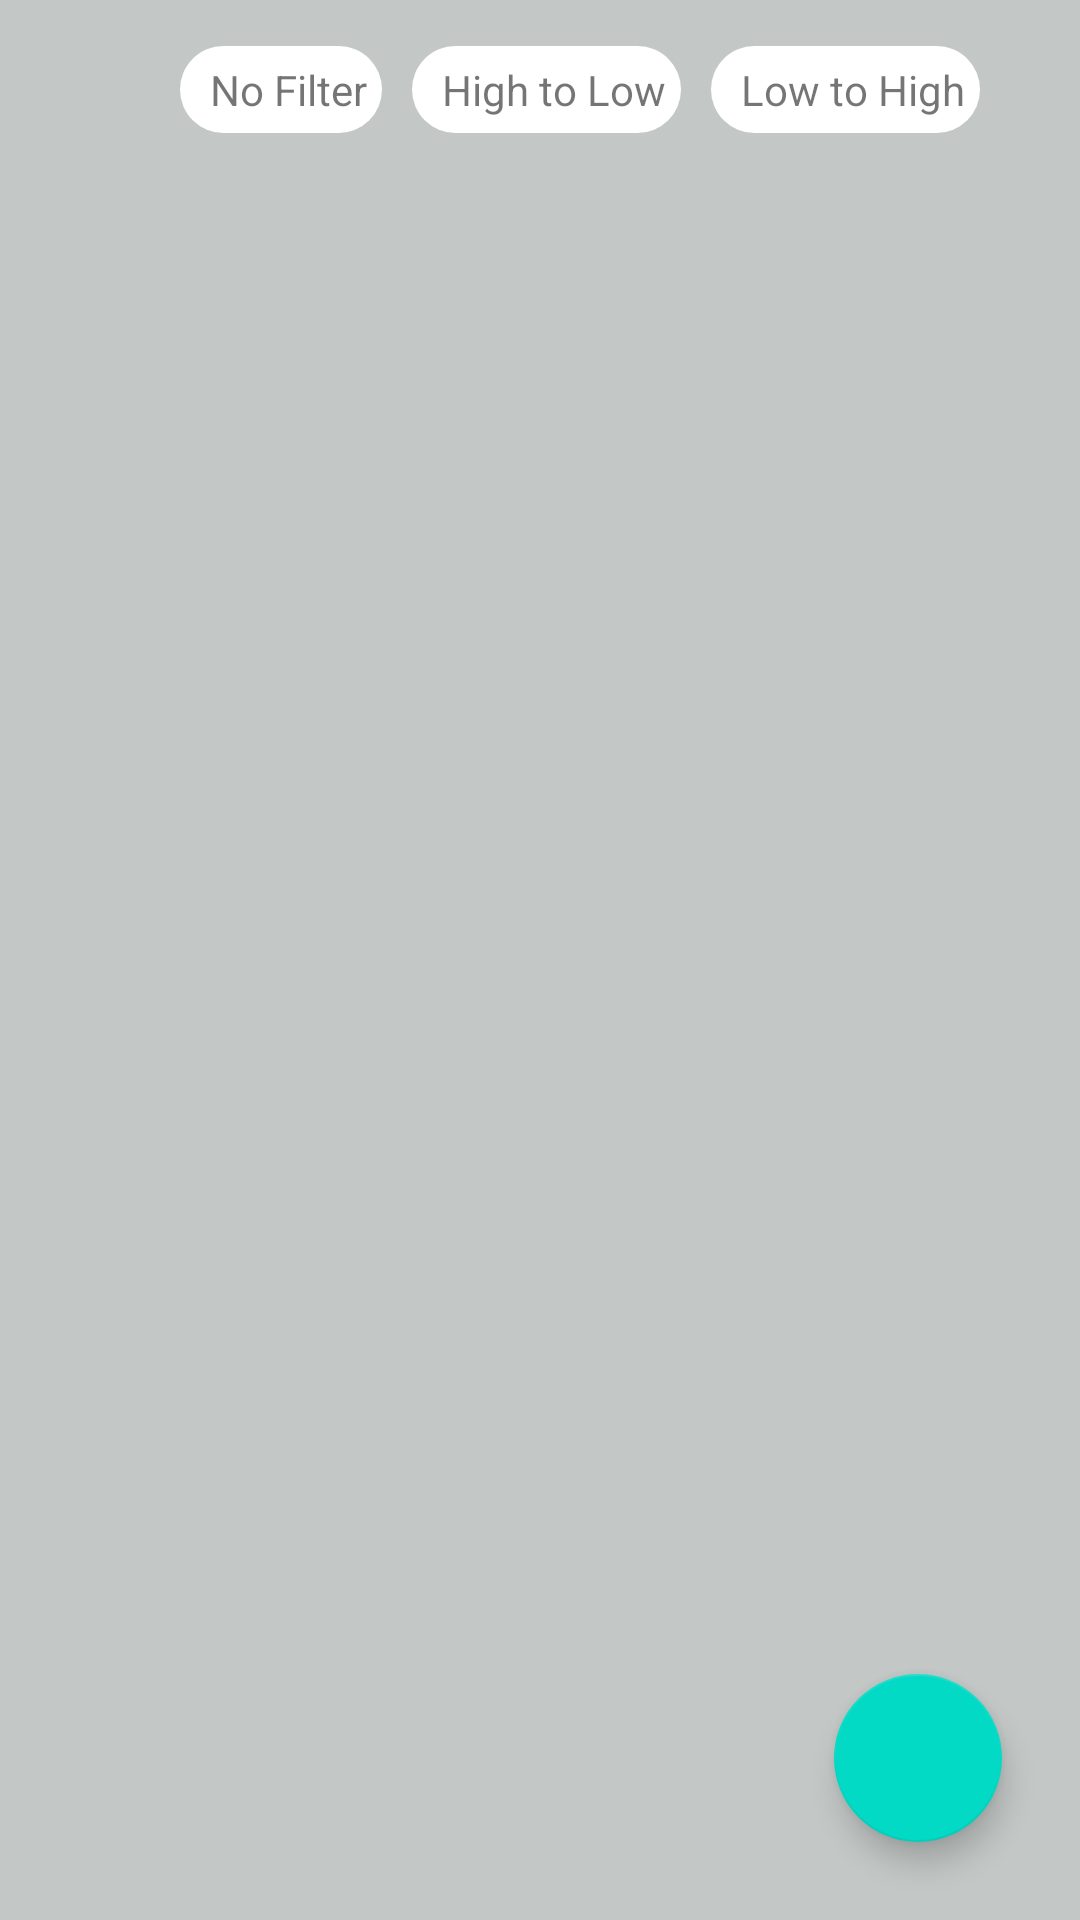

Write the Android layout XML for this screen, with the resource values it uses.
<!-- AndroidManifest.xml: application theme Theme.ShawonDoor -->
<!-- res/layout/activity_main.xml -->
<?xml version="1.0" encoding="utf-8"?>
<RelativeLayout xmlns:android="http://schemas.android.com/apk/res/android"
    xmlns:app="http://schemas.android.com/apk/res-auto"
    xmlns:tools="http://schemas.android.com/tools"
    android:layout_width="match_parent"
    android:layout_height="match_parent"
    android:background="#C3C8C6"
    tools:context=".MainActivity">



    <LinearLayout
        android:id="@+id/filter"
        android:layout_width="match_parent"
        android:layout_height="wrap_content"
        android:layout_margin="5dp"
        android:orientation="horizontal">
  <ImageView

      android:paddingBottom="5dp"
      android:backgroundTint="@color/white"
      android:paddingStart="10dp"
      android:paddingTop="5dp"
      android:paddingEnd="5dp"
      android:layout_width="30dp"
      android:layout_height="30dp"
      android:layout_margin="10dp"
      android:background="@drawable/filter_list_24" />

        <TextView
            android:id="@+id/nofilter"
            android:background="@drawable/filter_un_select"
            android:layout_width="wrap_content"
            android:layout_height="wrap_content"
            android:layout_gravity="center_vertical"
            android:paddingBottom="5dp"
            android:layout_margin="5dp"
            android:paddingStart="10dp"
            android:paddingTop="5dp"
            android:paddingEnd="5dp"

            android:text="No Filter"/>

        <TextView
            android:id="@+id/hightolow"
            android:background="@drawable/filter_un_select"
            android:layout_width="wrap_content"
            android:layout_height="wrap_content"
            android:layout_gravity="center_vertical"
            android:paddingBottom="5dp"
            android:layout_margin="5dp"
            android:paddingStart="10dp"
            android:paddingTop="5dp"
            android:paddingEnd="5dp"
            android:text="High to Low"/>


        <TextView
            android:id="@+id/lowtohigh"
            android:background="@drawable/filter_un_select"
            android:layout_width="wrap_content"
            android:layout_height="wrap_content"
            android:layout_gravity="center_vertical"
            android:paddingBottom="5dp"
            android:layout_margin="5dp"
            android:paddingStart="10dp"
            android:paddingTop="5dp"
            android:paddingEnd="5dp"
            android:text="Low to High"/>



    </LinearLayout>

    <androidx.recyclerview.widget.RecyclerView
        android:id="@+id/notesRecyclerView"
        android:layout_below="@+id/filter"
        android:layout_width="match_parent"
        android:layout_height="match_parent" />

    <com.google.android.material.floatingactionbutton.FloatingActionButton
        android:id="@+id/newNotesbtn"
        android:layout_width="match_parent"
        android:layout_height="wrap_content"
        android:layout_alignParentEnd="true"
        android:layout_alignParentRight="true"
        android:layout_alignParentBottom="true"
        android:layout_marginStart="26dp"
        android:layout_marginTop="26dp"
        android:layout_marginEnd="26dp"
        android:layout_marginBottom="26dp"
        android:src="@drawable/add_24" />


</RelativeLayout>
<!-- resources referenced by this layout -->
<resources>
  <!-- drawable filter_un_select (drawable) -->
  <?xml version="1.0" encoding="utf-8"?>
  <shape android:shape="rectangle" xmlns:android="http://schemas.android.com/apk/res/android">
  
  <solid android:color="@color/white"/>
      <corners android:radius="100dp"/>
  
  </shape>
  <style name="Theme.ShawonDoor" parent="Theme.MaterialComponents.DayNight.DarkActionBar">
          
          <item name="colorPrimary">@color/purple_500</item>
          <item name="colorPrimaryVariant">@color/purple_700</item>
          <item name="colorOnPrimary">@color/white</item>
          
          <item name="colorSecondary">@color/teal_200</item>
          <item name="colorSecondaryVariant">@color/teal_700</item>
          <item name="colorOnSecondary">@color/black</item>
          
          <item name="android:statusBarColor" tools:targetApi="l">?attr/colorPrimaryVariant</item>
          
      </style>
  <!-- not gathered from this repository: default colours our renderer supplied (Android Studio template values) -->
  <color name="purple_500">#FF6200EE</color>
  <color name="purple_700">#FF3700B3</color>
  <color name="teal_200">#FF03DAC5</color>
  <color name="teal_700">#FF018786</color>
  <color name="black">#FF000000</color>
  <color name="white">#FFFFFFFF</color>
</resources>
